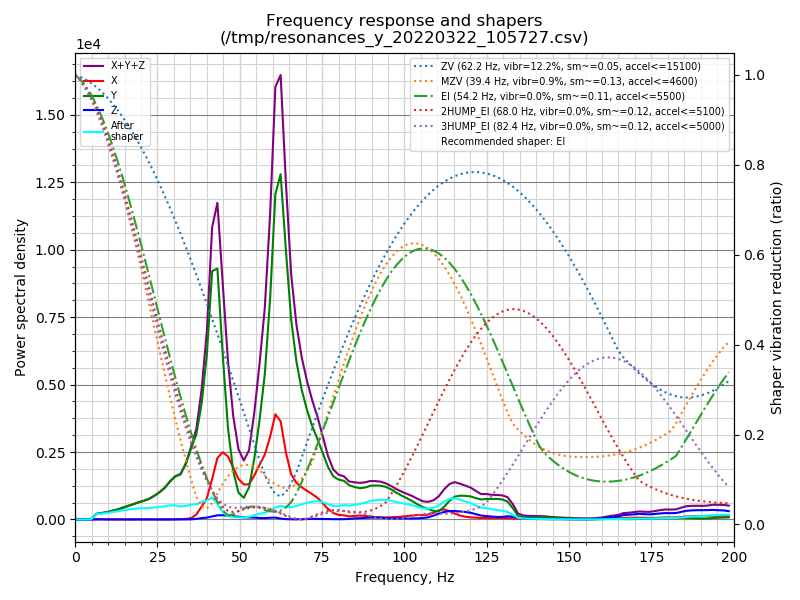

The file beside this chart, header and first rows:
freq, psd_x, psd_y, psd_z, psd_xyz
0.0, 8.110e+01, 2.995e+02, 1.674e+01, 3.973e+02
1.6, 6.396e+01, 1.841e+02, 2.920e+01, 2.773e+02
3.2, 2.532e+01, 3.490e+01, 2.686e+01, 8.707e+01
4.8, 2.688e+01, 4.080e+02, 3.109e+01, 4.659e+02
6.4, 3.751e+01, 1.294e+03, 4.129e+01, 1.373e+03
8.0, 5.134e+01, 1.877e+03, 3.876e+01, 1.967e+03
9.6, 3.714e+01, 2.554e+03, 2.933e+01, 2.621e+03
11.2, 3.507e+01, 3.604e+03, 2.550e+01, 3.664e+03
12.8, 3.119e+01, 4.737e+03, 2.460e+01, 4.793e+03
14.4, 3.151e+01, 6.255e+03, 2.210e+01, 6.308e+03
16.0, 3.425e+01, 8.032e+03, 2.318e+01, 8.090e+03
17.6, 3.485e+01, 9.932e+03, 2.746e+01, 9.994e+03
19.2, 3.963e+01, 1.224e+04, 4.492e+01, 1.232e+04
20.8, 4.802e+01, 1.439e+04, 5.076e+01, 1.449e+04
22.4, 5.941e+01, 1.713e+04, 3.385e+01, 1.723e+04
24.0, 6.253e+01, 2.106e+04, 2.632e+01, 2.114e+04
25.6, 6.557e+01, 2.592e+04, 2.529e+01, 2.601e+04
27.2, 9.354e+01, 3.196e+04, 2.655e+01, 3.208e+04
28.8, 1.357e+02, 4.073e+04, 3.642e+01, 4.090e+04
30.4, 2.273e+02, 4.860e+04, 9.083e+01, 4.892e+04
32.0, 3.990e+02, 5.369e+04, 1.165e+02, 5.421e+04
33.6, 7.016e+02, 6.932e+04, 8.600e+01, 7.011e+04
35.2, 1.757e+03, 9.302e+04, 1.690e+02, 9.495e+04
36.8, 6.762e+03, 1.163e+05, 8.958e+02, 1.239e+05
38.4, 1.831e+04, 1.651e+05, 1.982e+03, 1.854e+05
40.0, 3.179e+04, 2.454e+05, 2.725e+03, 2.799e+05
41.6, 6.287e+04, 3.840e+05, 4.813e+03, 4.517e+05
43.2, 9.872e+04, 4.029e+05, 6.719e+03, 5.083e+05
44.8, 1.119e+05, 2.752e+05, 7.101e+03, 3.942e+05
46.4, 1.089e+05, 1.583e+05, 6.750e+03, 2.740e+05
48.0, 9.248e+04, 8.633e+04, 5.898e+03, 1.847e+05
49.6, 7.474e+04, 4.957e+04, 4.960e+03, 1.293e+05
51.2, 6.662e+04, 4.124e+04, 4.278e+03, 1.121e+05
52.8, 6.902e+04, 6.263e+04, 3.977e+03, 1.356e+05
54.4, 8.888e+04, 1.228e+05, 3.847e+03, 2.155e+05
56.0, 1.137e+05, 2.071e+05, 3.126e+03, 3.239e+05
57.6, 1.388e+05, 3.116e+05, 2.876e+03, 4.533e+05
59.2, 1.817e+05, 4.846e+05, 3.860e+03, 6.701e+05
60.8, 2.376e+05, 7.347e+05, 4.200e+03, 9.765e+05
62.4, 2.278e+05, 7.999e+05, 2.286e+03, 1.030e+06
64.0, 1.593e+05, 6.403e+05, 9.238e+02, 8.004e+05
65.6, 1.101e+05, 4.871e+05, 4.675e+02, 5.976e+05
67.2, 9.146e+04, 3.940e+05, 5.675e+02, 4.860e+05
68.8, 8.229e+04, 3.314e+05, 7.173e+02, 4.144e+05
70.4, 7.502e+04, 2.863e+05, 1.104e+03, 3.624e+05
72.0, 6.770e+04, 2.493e+05, 1.666e+03, 3.186e+05
73.6, 5.903e+04, 2.195e+05, 1.669e+03, 2.802e+05
75.2, 4.551e+04, 1.855e+05, 1.363e+03, 2.323e+05
76.8, 2.991e+04, 1.495e+05, 1.210e+03, 1.806e+05
78.4, 1.887e+04, 1.255e+05, 1.022e+03, 1.454e+05
80.0, 1.363e+04, 1.184e+05, 8.700e+02, 1.329e+05
81.6, 1.252e+04, 1.173e+05, 1.038e+03, 1.309e+05
83.2, 9.721e+03, 1.059e+05, 1.765e+03, 1.174e+05
84.8, 1.108e+04, 1.025e+05, 3.400e+03, 1.170e+05
86.4, 1.277e+04, 1.004e+05, 4.231e+03, 1.174e+05
88.0, 1.188e+04, 1.042e+05, 5.189e+03, 1.212e+05
89.6, 9.682e+03, 1.120e+05, 6.358e+03, 1.281e+05
91.2, 8.256e+03, 1.151e+05, 6.613e+03, 1.299e+05
92.8, 7.494e+03, 1.164e+05, 6.319e+03, 1.302e+05
94.4, 7.380e+03, 1.140e+05, 4.843e+03, 1.262e+05
... 65 more rows
